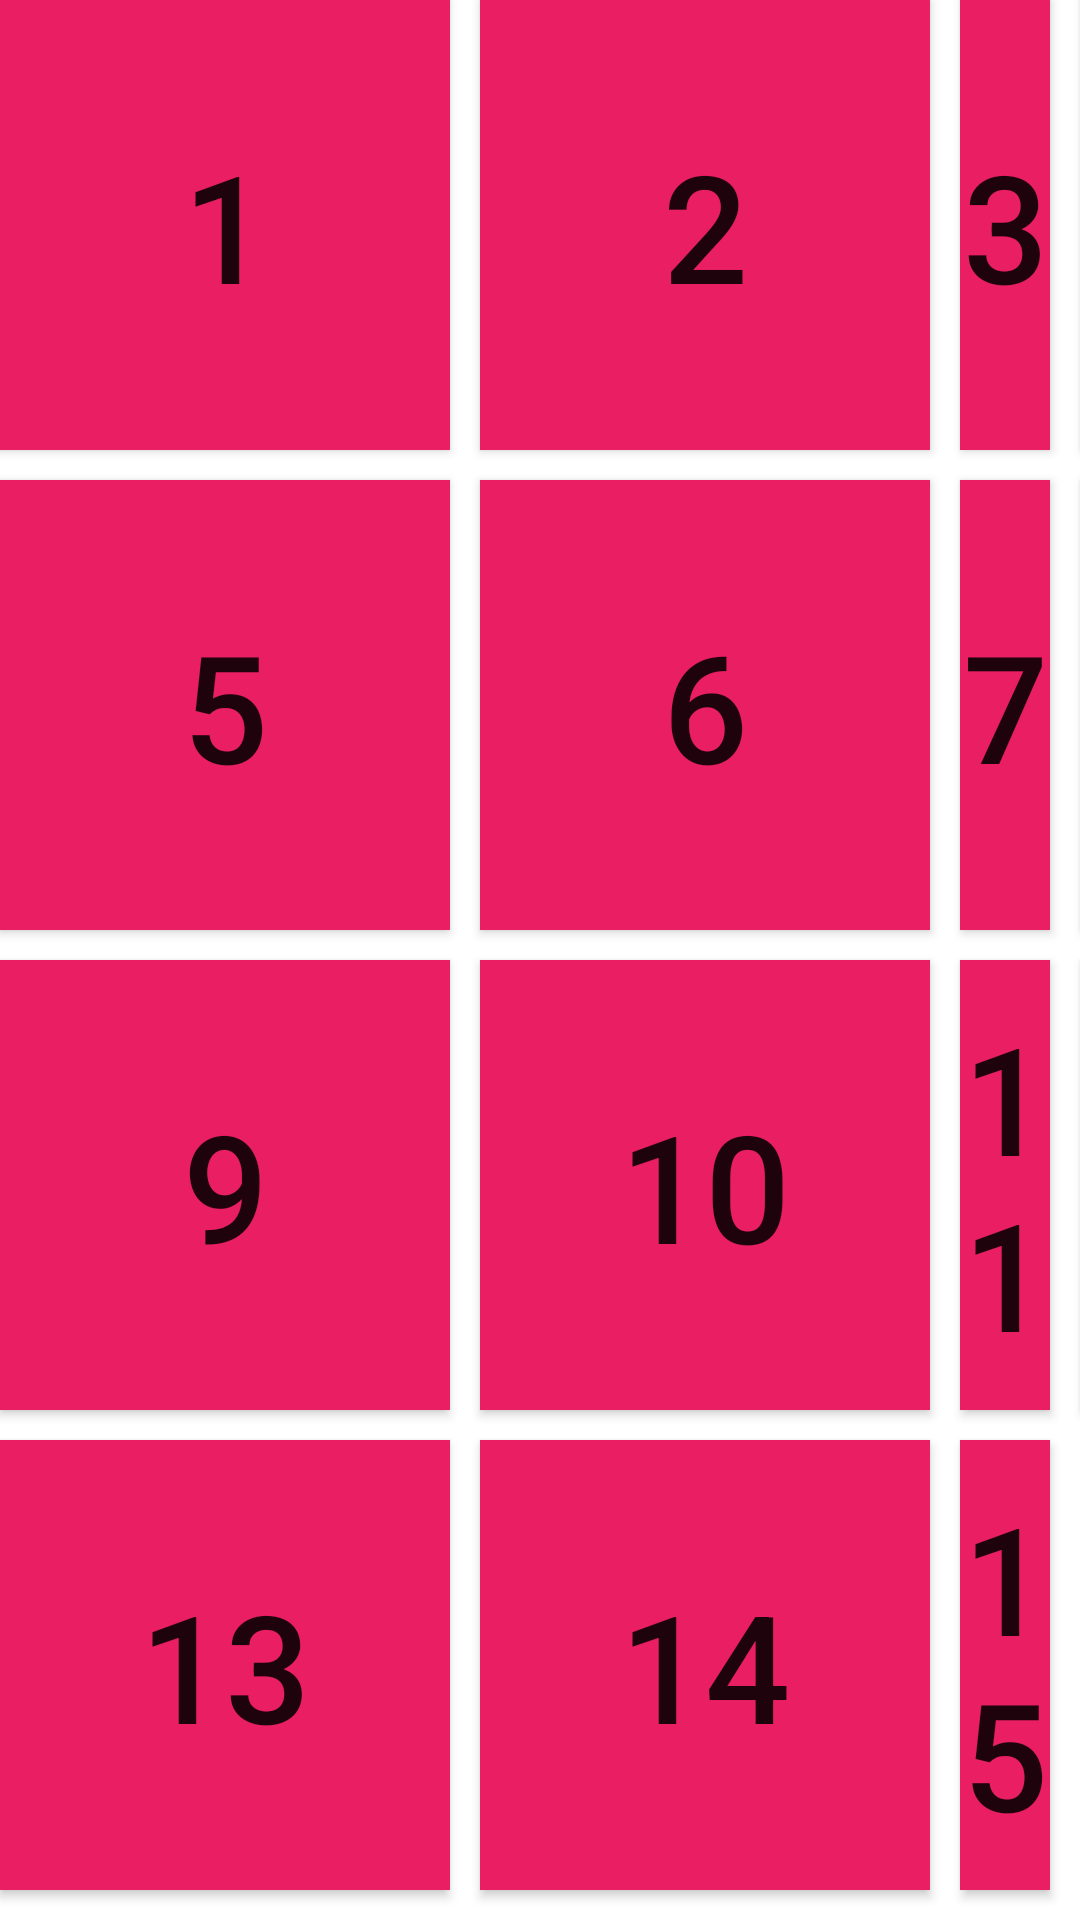

Reconstruct the res/layout file that produces this screen, plus the resources it refers to.
<!-- AndroidManifest.xml: application theme Theme.15Squares_Running -->
<!-- res/layout/activity_game.xml -->
<?xml version="1.0" encoding="utf-8"?>
<FrameLayout xmlns:android="http://schemas.android.com/apk/res/android"
    xmlns:tools="http://schemas.android.com/tools"
    android:layout_width="match_parent"
    android:layout_height="match_parent"
    tools:context=".game">

   

    
   <RelativeLayout
       android:id= "@+id/group"
       android:layout_gravity="center"
       android:layout_width="wrap_content"
       android:layout_height="wrap_content"
       tools:ignore="UselessParent">

       
      <Button
          android:id="@+id/button1"
          style = "@style/ButtonStyle"
          android:layout_alignParentStart="true"
          android:layout_alignParentTop="true"
          android:tag="00"
          android:text="@string/_1" />

      <Button
          android:id="@+id/button2"
          style = "@style/ButtonStyle"
          android:layout_alignParentTop="true"
          android:layout_toEndOf="@+id/button1"
          android:tag="01"
          android:text="@string/_2" />

      <Button
          android:id="@+id/button3"
          style = "@style/ButtonStyle"
          android:layout_alignParentTop="true"
          android:layout_toEndOf="@+id/button2"
          android:tag="02"
          android:text="@string/_3" />

      <Button
          android:id="@+id/button4"
          style = "@style/ButtonStyle"
          android:layout_alignParentTop="true"
          android:layout_toEndOf="@+id/button3"
          android:tag="03"
          android:text="@string/_4"
          tools:ignore="VisualLintBounds" />

      <Button
          android:id="@+id/button5"
          style="@style/ButtonStyle"
          android:layout_below="@+id/button1"
          android:layout_alignParentStart="true"
          android:tag="10"
          android:text="@string/_5" />

      <Button
          android:id="@+id/button6"
          style="@style/ButtonStyle"
          android:layout_below="@id/button1"
          android:layout_toEndOf="@id/button1"
          android:tag="11"
          android:text="@string/_6" />

      <Button
          android:id="@+id/button7"
          style = "@style/ButtonStyle"
          android:layout_below="@id/button1"
          android:layout_toEndOf="@id/button2"
          android:tag="12"
          android:text="@string/_7"/>

      <Button
          android:id="@+id/button8"
          style="@style/ButtonStyle"
          android:layout_below="@id/button1"
          android:layout_toEndOf="@id/button3"
          android:tag="13"
          android:text="@string/_8"
          tools:ignore="VisualLintBounds" />

      <Button
          android:id="@+id/button9"
          style = "@style/ButtonStyle"
          android:layout_alignParentStart="true"
          android:layout_below="@id/button5"
          android:tag="20"
          android:text="@string/_9"/>

      <Button
          android:id="@+id/button10"
          style = "@style/ButtonStyle"
          android:layout_below="@id/button5"
          android:layout_toEndOf="@id/button1"
          android:tag="21"
          android:text="@string/_10"/>

      <Button
          android:id="@+id/button11"
          style = "@style/ButtonStyle"
          android:layout_below="@id/button5"
          android:layout_toEndOf="@id/button2"
          android:tag="22"
          android:text="@string/_11"/>

      <Button
          android:id="@+id/button12"
          style = "@style/ButtonStyle"
          android:layout_below="@id/button5"
          android:layout_toEndOf="@id/button3"
          android:tag="23"
          android:text="@string/_12"
          tools:ignore="VisualLintBounds" />

      <Button
          android:id="@+id/button13"
          style = "@style/ButtonStyle"
          android:layout_alignParentStart="true"
          android:layout_below="@id/button9"
          android:tag="30"
          android:text="@string/_13"/>

      <Button
          android:id="@+id/button14"
          style = "@style/ButtonStyle"
          android:layout_below="@id/button9"
          android:layout_toEndOf="@id/button1"
          android:tag="31"
          android:text="@string/_14"/>

      <Button
          android:id="@+id/button15"
          style = "@style/ButtonStyle"
          android:layout_below="@id/button9"
          android:layout_toEndOf="@id/button2"
          android:tag="32"
          android:text="@string/_15"/>

      
      <Button
          android:id="@+id/button16"
          style="@style/ButtonStyle"
          android:layout_below="@id/button9"
          android:layout_toEndOf="@id/button3"
          android:background="@color/colorFreeButton"
          android:tag="33"
          android:text="@string/_none"
          tools:ignore="VisualLintBounds,TextSizeCheck" />



  </RelativeLayout>

</FrameLayout>
<!-- resources referenced by this layout -->
<resources>
  <color name="colorFreeButton">#00FFFFFF</color>
  <string name="_1">1</string>
  <string name="_10">10</string>
  <string name="_11">11</string>
  <string name="_12">12</string>
  <string name="_13">13</string>
  <string name="_14">14</string>
  <string name="_15">15</string>
  <string name="_2">2</string>
  <string name="_3">3</string>
  <string name="_4">4</string>
  <string name="_5">5</string>
  <string name="_6">6</string>
  <string name="_7">7</string>
  <string name="_8">8</string>
  <string name="_9">9</string>
  <string name="_none">none</string>;
  <style name="ButtonStyle">
          <item name="android:layout_width">150dp</item>
          <item name="android:layout_height">150dp</item>
          <item name="android:textSize">50sp</item>
          <item name="android:onClick">buttonClick</item>
          <item name="android:background">@color/purple_700</item>
          <item name="android:layout_marginEnd">10dp</item>
          <item name="android:layout_marginBottom">10dp</item>
      </style>
  <style name="Theme.15Squares_Running" parent="Theme.MaterialComponents.DayNight.DarkActionBar">
          
          <item name="colorPrimary">@color/purple_500</item>
          <item name="colorPrimaryVariant">@color/purple_700</item>
          <item name="colorOnPrimary">@color/white</item>
          
          <item name="colorSecondary">@color/teal_200</item>
          <item name="colorSecondaryVariant">@color/teal_700</item>
          <item name="colorOnSecondary">@color/black</item>
          
          <item name="android:statusBarColor">?attr/colorPrimaryVariant</item>
          
      </style>
  <color name="purple_700">#E91E63</color>
  <color name="purple_500">#3F51B5</color>
  <color name="white">#FFFFFFFF</color>
  <color name="teal_200">#FF03DAC5</color>
  <color name="teal_700">#FF018786</color>
  <color name="black">#FF000000</color>
</resources>
